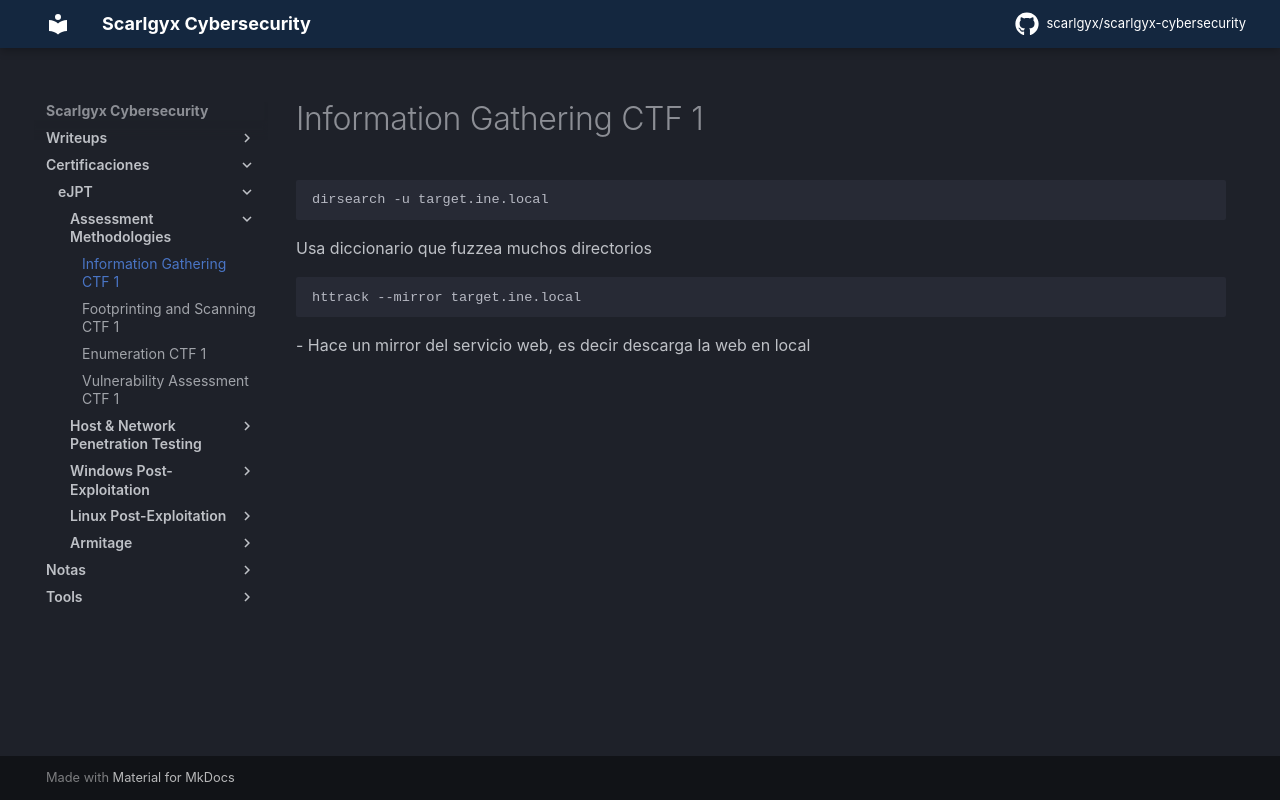

repository: scarlgyx/scarlgyx-cybersecurity · page: certs/ejpt/assessment-methodologies/01-information-gathering-ctf-1/index.html · generator: mkdocs

# Information Gathering CTF 1

```bash
dirsearch -u target.ine.local
```

Usa diccionario que fuzzea muchos directorios

```bash
httrack --mirror target.ine.local
```

-
Hace un mirror del servicio web, es decir descarga la web en local
